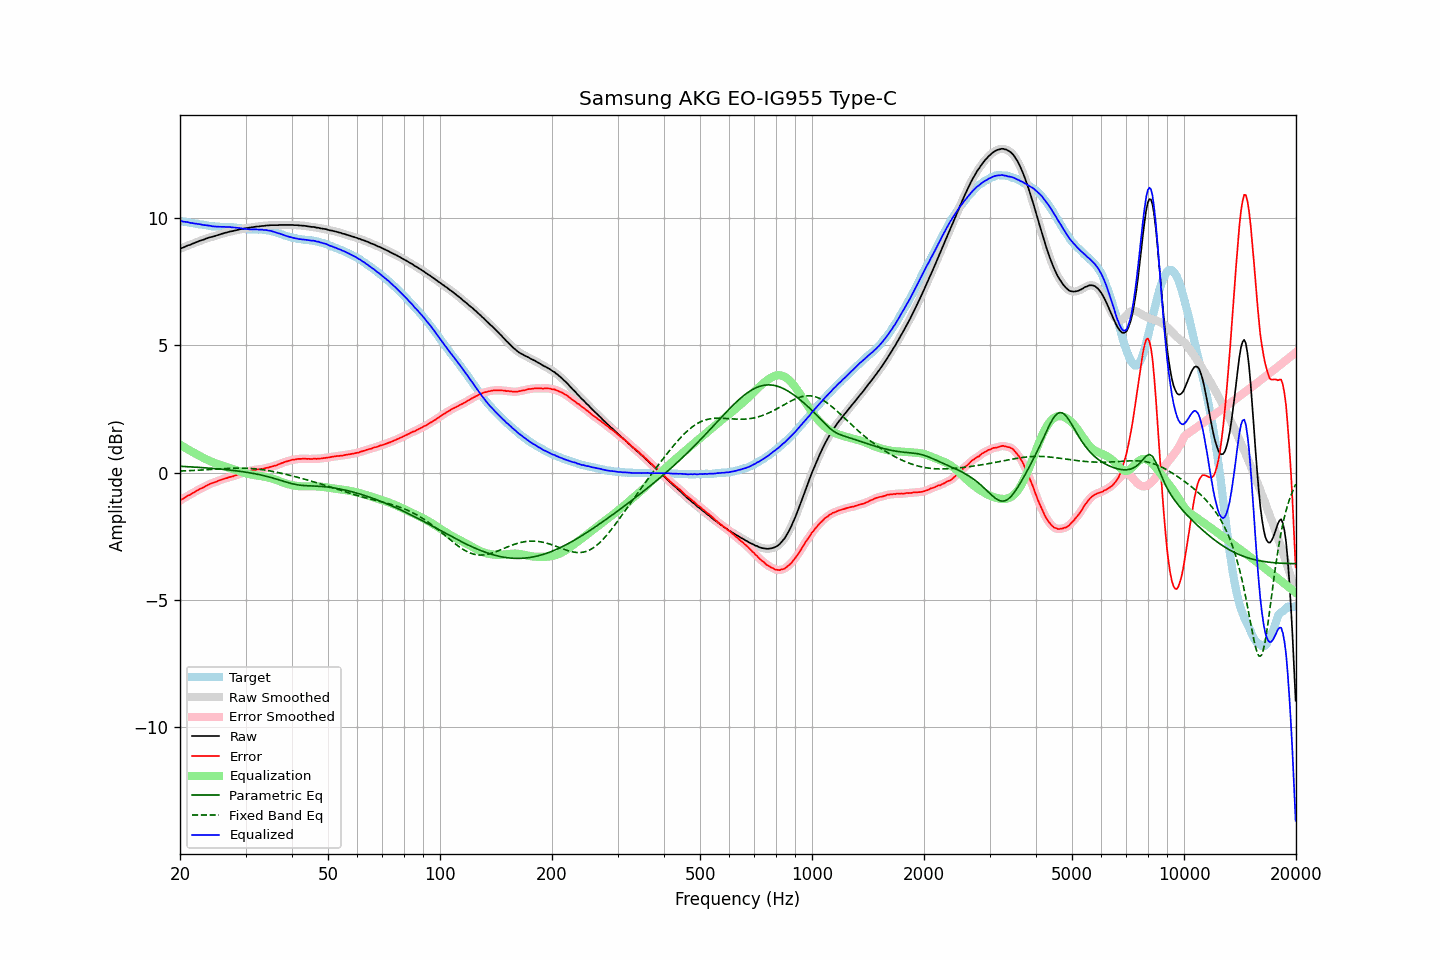

The data file committed next to this chart (first rows):
frequency, raw, error, smoothed, error_smoothed, equalization, parametric_eq, fixed_band_eq, equalized_raw, equalized_smoothed, target
20.00, 8.79, -1.10, 8.79, -1.10, 1.10, 0.25, 0.06, 9.88, 9.88, 9.88
20.20, 8.82, -1.06, 8.81, -1.06, 1.06, 0.24, 0.06, 9.87, 9.87, 9.87
20.40, 8.84, -1.02, 8.84, -1.02, 1.02, 0.24, 0.06, 9.86, 9.86, 9.86
20.61, 8.87, -0.98, 8.87, -0.98, 0.98, 0.24, 0.07, 9.85, 9.85, 9.85
20.81, 8.90, -0.94, 8.89, -0.95, 0.95, 0.23, 0.07, 9.84, 9.84, 9.84
21.02, 8.93, -0.90, 8.92, -0.91, 0.91, 0.23, 0.07, 9.84, 9.83, 9.83
21.23, 8.94, -0.88, 8.94, -0.87, 0.87, 0.23, 0.08, 9.81, 9.82, 9.82
21.44, 8.97, -0.84, 8.97, -0.84, 0.84, 0.22, 0.08, 9.80, 9.80, 9.81
21.66, 9.00, -0.80, 8.99, -0.80, 0.80, 0.22, 0.08, 9.80, 9.79, 9.80
21.87, 9.02, -0.77, 9.02, -0.77, 0.77, 0.22, 0.09, 9.78, 9.78, 9.78
22.09, 9.05, -0.73, 9.05, -0.73, 0.73, 0.21, 0.09, 9.78, 9.78, 9.77
22.31, 9.07, -0.70, 9.07, -0.69, 0.70, 0.21, 0.09, 9.76, 9.77, 9.76
22.54, 9.10, -0.66, 9.09, -0.66, 0.66, 0.20, 0.10, 9.76, 9.76, 9.75
22.76, 9.12, -0.62, 9.12, -0.63, 0.63, 0.20, 0.10, 9.75, 9.74, 9.74
22.99, 9.14, -0.60, 9.14, -0.60, 0.59, 0.19, 0.10, 9.73, 9.73, 9.74
23.22, 9.16, -0.57, 9.16, -0.57, 0.56, 0.19, 0.11, 9.72, 9.72, 9.73
23.45, 9.19, -0.53, 9.18, -0.53, 0.53, 0.18, 0.11, 9.72, 9.71, 9.72
23.69, 9.21, -0.50, 9.21, -0.50, 0.50, 0.18, 0.11, 9.71, 9.71, 9.71
23.92, 9.23, -0.47, 9.23, -0.47, 0.47, 0.18, 0.12, 9.70, 9.70, 9.69
24.16, 9.25, -0.44, 9.24, -0.44, 0.44, 0.17, 0.12, 9.69, 9.69, 9.68
24.40, 9.26, -0.41, 9.26, -0.41, 0.42, 0.17, 0.13, 9.67, 9.68, 9.67
24.65, 9.28, -0.39, 9.28, -0.39, 0.39, 0.16, 0.13, 9.67, 9.67, 9.67
24.89, 9.30, -0.37, 9.30, -0.37, 0.37, 0.15, 0.13, 9.66, 9.66, 9.67
25.14, 9.32, -0.35, 9.32, -0.35, 0.34, 0.15, 0.14, 9.66, 9.66, 9.67
25.39, 9.34, -0.32, 9.34, -0.32, 0.32, 0.14, 0.14, 9.66, 9.66, 9.65
25.65, 9.36, -0.30, 9.36, -0.30, 0.30, 0.14, 0.15, 9.65, 9.65, 9.65
25.91, 9.38, -0.27, 9.38, -0.27, 0.28, 0.13, 0.15, 9.65, 9.65, 9.65
26.16, 9.40, -0.25, 9.40, -0.25, 0.25, 0.12, 0.15, 9.65, 9.65, 9.65
26.43, 9.42, -0.23, 9.41, -0.23, 0.23, 0.12, 0.16, 9.65, 9.65, 9.65
26.69, 9.43, -0.22, 9.43, -0.21, 0.22, 0.11, 0.16, 9.64, 9.65, 9.64
26.96, 9.45, -0.20, 9.45, -0.20, 0.20, 0.11, 0.16, 9.64, 9.64, 9.64
27.23, 9.47, -0.17, 9.46, -0.18, 0.18, 0.10, 0.17, 9.64, 9.64, 9.64
27.50, 9.48, -0.16, 9.48, -0.16, 0.16, 0.09, 0.17, 9.64, 9.64, 9.64
27.77, 9.49, -0.15, 9.49, -0.14, 0.14, 0.08, 0.17, 9.63, 9.63, 9.64
28.05, 9.51, -0.12, 9.50, -0.12, 0.12, 0.08, 0.17, 9.63, 9.62, 9.62
28.33, 9.52, -0.10, 9.52, -0.10, 0.10, 0.07, 0.17, 9.61, 9.62, 9.62
28.62, 9.54, -0.07, 9.54, -0.07, 0.08, 0.06, 0.17, 9.61, 9.61, 9.61
28.90, 9.55, -0.06, 9.55, -0.05, 0.05, 0.05, 0.17, 9.60, 9.60, 9.60
29.19, 9.57, -0.03, 9.56, -0.03, 0.03, 0.04, 0.17, 9.60, 9.59, 9.59
29.48, 9.57, -0.01, 9.57, -0.01, 0.01, 0.03, 0.17, 9.58, 9.58, 9.58
29.78, 9.59, 0.01, 9.58, 0.01, -0.01, 0.02, 0.17, 9.58, 9.57, 9.58
30.08, 9.60, 0.03, 9.60, 0.03, -0.03, 0.01, 0.17, 9.57, 9.57, 9.56
30.38, 9.61, 0.05, 9.61, 0.05, -0.05, 0.00, 0.17, 9.56, 9.56, 9.56
30.68, 9.62, 0.06, 9.62, 0.06, -0.06, -0.01, 0.17, 9.55, 9.55, 9.56
30.99, 9.63, 0.07, 9.63, 0.08, -0.08, -0.02, 0.16, 9.55, 9.55, 9.55
31.30, 9.64, 0.09, 9.64, 0.09, -0.09, -0.03, 0.16, 9.55, 9.55, 9.55
31.61, 9.65, 0.10, 9.65, 0.10, -0.10, -0.04, 0.15, 9.55, 9.55, 9.54
31.93, 9.66, 0.11, 9.66, 0.11, -0.11, -0.05, 0.15, 9.55, 9.55, 9.55
32.24, 9.67, 0.12, 9.66, 0.12, -0.12, -0.06, 0.14, 9.55, 9.55, 9.55
32.57, 9.67, 0.12, 9.67, 0.12, -0.13, -0.08, 0.13, 9.54, 9.55, 9.54
32.89, 9.68, 0.13, 9.68, 0.13, -0.14, -0.09, 0.12, 9.54, 9.54, 9.55
33.22, 9.69, 0.14, 9.68, 0.14, -0.15, -0.10, 0.12, 9.54, 9.54, 9.54
33.55, 9.69, 0.15, 9.69, 0.16, -0.16, -0.12, 0.11, 9.53, 9.53, 9.54
33.89, 9.70, 0.17, 9.70, 0.17, -0.17, -0.13, 0.10, 9.53, 9.53, 9.52
34.23, 9.71, 0.19, 9.70, 0.19, -0.18, -0.15, 0.09, 9.52, 9.52, 9.52
34.57, 9.71, 0.19, 9.71, 0.20, -0.20, -0.17, 0.08, 9.51, 9.51, 9.51
34.92, 9.72, 0.22, 9.71, 0.22, -0.22, -0.18, 0.06, 9.50, 9.50, 9.50
35.27, 9.72, 0.24, 9.72, 0.23, -0.23, -0.20, 0.05, 9.48, 9.48, 9.48
35.62, 9.72, 0.25, 9.72, 0.25, -0.25, -0.22, 0.04, 9.46, 9.47, 9.46
35.97, 9.72, 0.27, 9.72, 0.27, -0.27, -0.24, 0.03, 9.44, 9.44, 9.45
... 635 more rows
